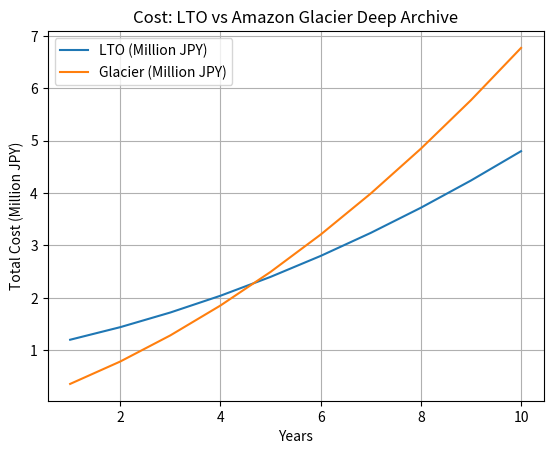

Python code for this plot:
import numpy as np
import matplotlib.pyplot as plt

# Parameters
initial_data_tb = 200
annual_increase_tb = 40
years = 10
tape_capacity_tb = 20
tape_cost_yen = 10000
drive_cost_yen = 1000000
usd_to_jpy = 150
glacier_cost_per_tb_per_month_usd = 0.00099 * 1000  # Cost in USD converted to TB for 1 month

# Data arrays
data_tb = np.array([initial_data_tb + i * annual_increase_tb for i in range(years)])

# LTO costs
lto_tape_count = np.ceil(data_tb / tape_capacity_tb) * 2  # Two copies
lto_tape_cost_yen = lto_tape_count * tape_cost_yen
lto_cumulative_tape_cost_yen = np.cumsum(lto_tape_cost_yen)  # Cumulative tape costs
lto_total_cost_yen = lto_cumulative_tape_cost_yen + drive_cost_yen  # Include drive cost in the first year

# Glacier costs
glacier_cost_per_year_usd = data_tb * glacier_cost_per_tb_per_month_usd * 12
glacier_total_cost_usd = np.cumsum(glacier_cost_per_year_usd)
glacier_total_cost_yen = glacier_total_cost_usd * usd_to_jpy

# Plotting the results
# plt.figure(figsize=(12, 6))
plt.plot(range(1, years + 1), lto_total_cost_yen / 1e6, label="LTO (Million JPY)")
plt.plot(range(1, years + 1), glacier_total_cost_yen / 1e6, label="Glacier (Million JPY)")
plt.xlabel("Years")
plt.ylabel("Total Cost (Million JPY)")
plt.title("Cost: LTO vs Amazon Glacier Deep Archive")
plt.legend()
plt.grid(True)
plt.show()
